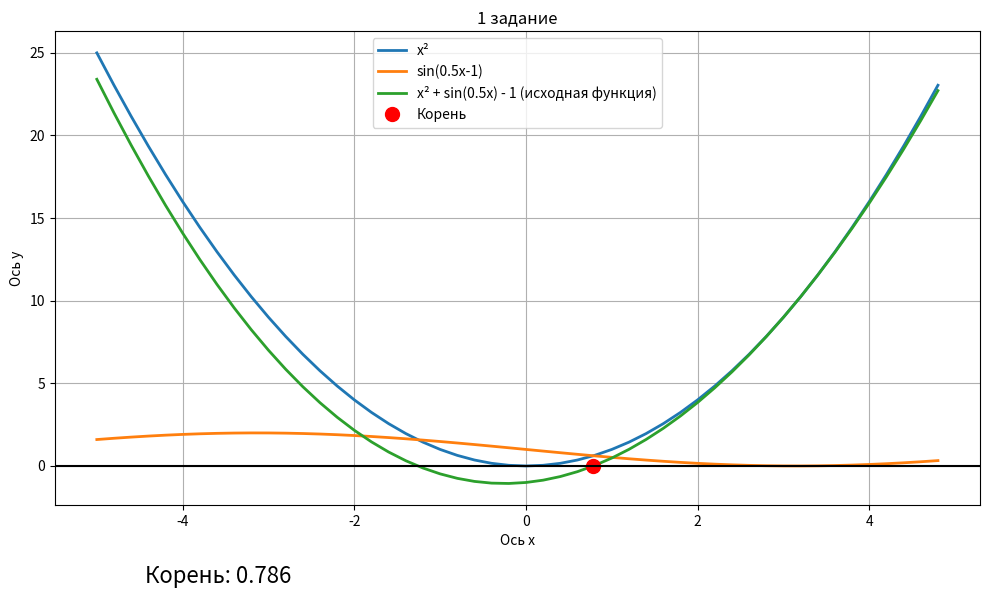

Write the Python code that produced this figure.
import math
import numpy as np
import matplotlib.pyplot as plt

def f(x):
    return x**2 + math.sin(0.5 * x) - 1

def chord_method(a, b, eps = 0.001):
    if f(a) * f(b) >= 0:
        raise ValueError("На интервале нет корня")
    while abs(b-a) > eps:
        a = a - (b - a) * f(a) / (f(b) - f(a))
        b = b - (a - b) * f(b) / (f(a) - f(b))
        print(b)

    return b


"""/////////////// Границы, найденные графически по графику/////////////////"""
a = 0.5
b = 1
""" ////////////////////////////////////////////////////////////"""



# Для построения графика
x = np.arange(-5, 5, 0.2)

y1 = x**2  # 1-й график
y2 =  1 - np.sin(0.5*x)   # 2-й график
y3 = x**2 + np.sin(0.5 * x) - 1  # весь график

# расчет методом хорд
root = chord_method(a, b)

# Создание фигуры с определенным размером
fig, ax = plt.subplots(figsize=(10, 6))

# Построение графиков с метками для легенды
plt.plot(x, y1, label='x²', linewidth=2.0)
plt.plot(x, y2, label='sin(0.5x-1)', linewidth=2.0)
plt.plot(x, y3, label='x² + sin(0.5x) - 1 (исходная функция)', linewidth=2.0)

# Добавление точки пересечения с осью X
plt.plot(root, 0, 'ro', markersize=10, label='Корень')

plt.grid(True)
plt.xlabel('Ось х')
plt.axhline(y=0, color='black', linewidth=1.5)
plt.ylabel('Ось y')
plt.title('1 задание')

# Добавление легенды
plt.legend()

# Вывод значений корня под графиком
fig.text(0.15, 0.02, f"Корень: {root:.3f}", fontsize=16)

# Настройка отступов
plt.tight_layout()
plt.subplots_adjust(bottom=0.15)

plt.show()